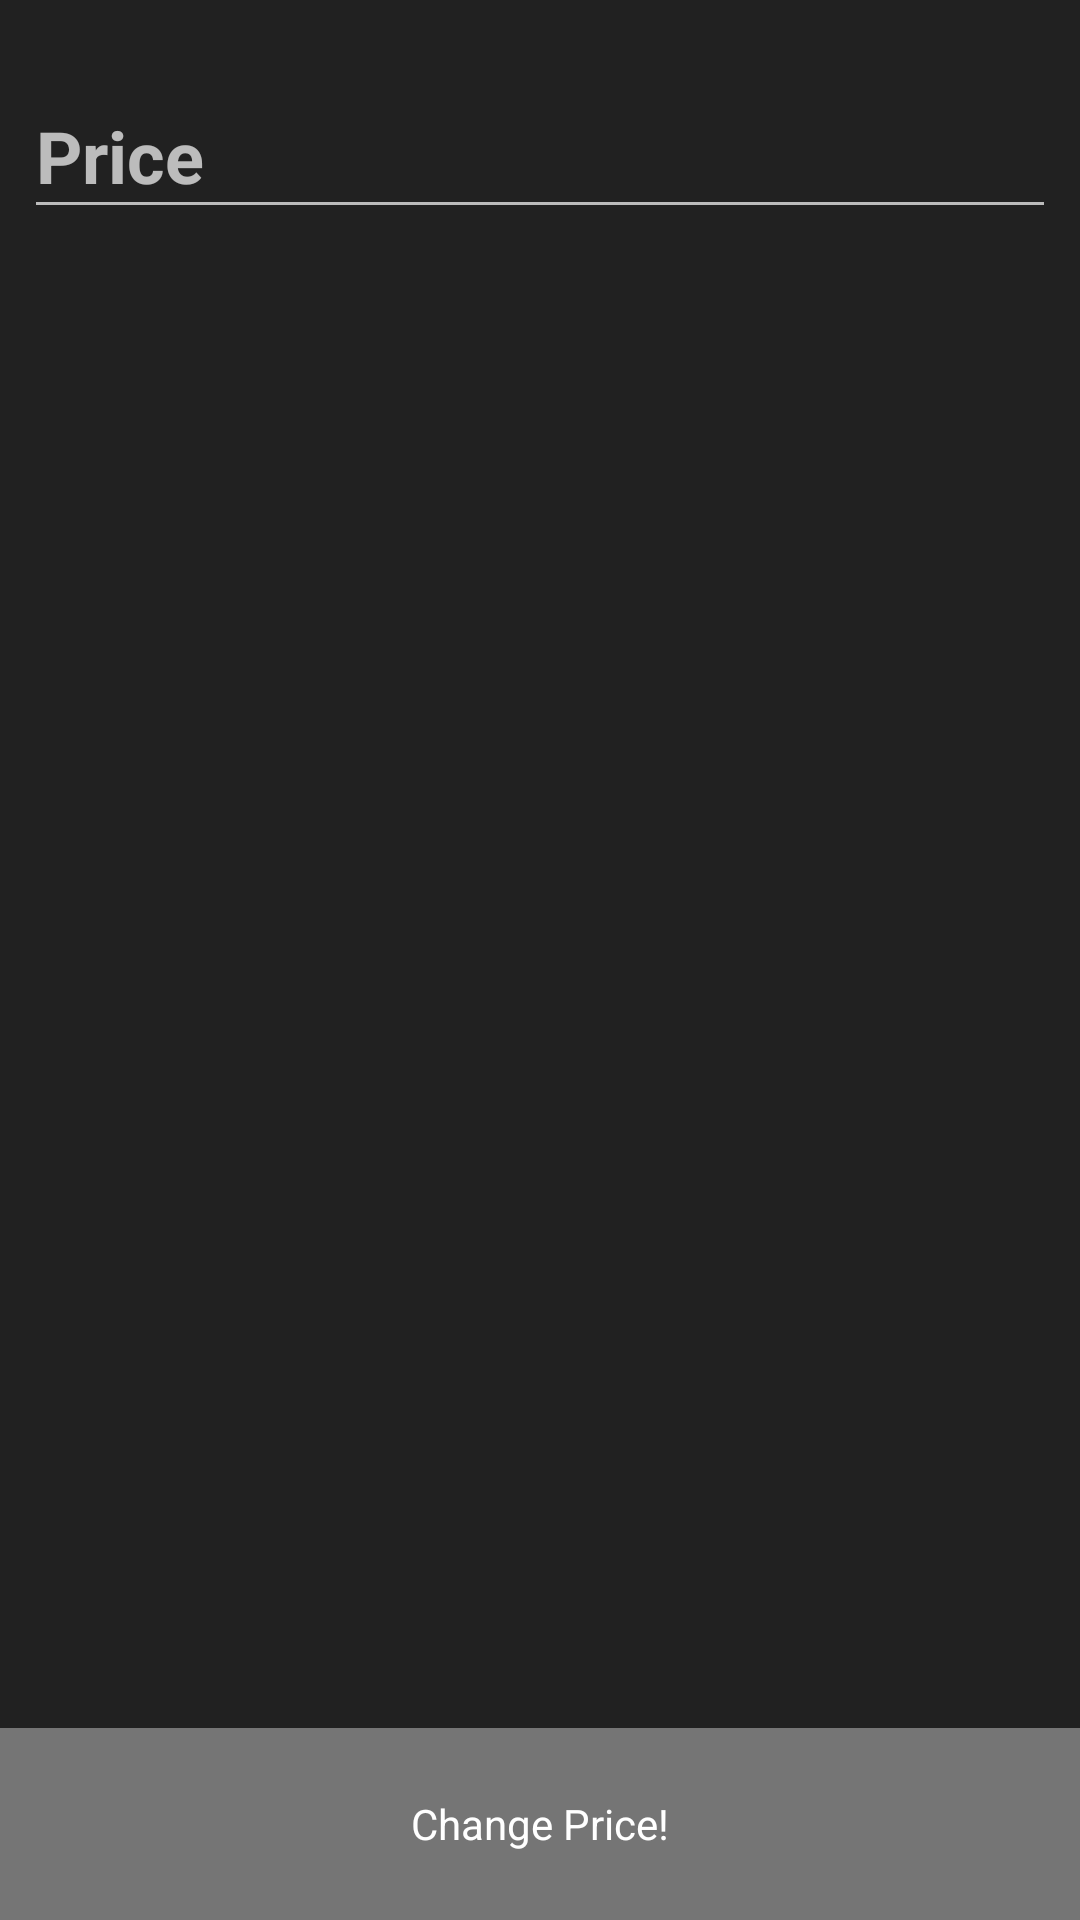

Write the Android layout XML for this screen, with the resource values it uses.
<!-- AndroidManifest.xml: application theme AppTheme -->
<!-- res/layout/activity_price_override.xml -->
<?xml version="1.0" encoding="utf-8"?>
<android.support.constraint.ConstraintLayout xmlns:android="http://schemas.android.com/apk/res/android"
    xmlns:app="http://schemas.android.com/apk/res-auto"
    xmlns:tools="http://schemas.android.com/tools"
    android:layout_width="match_parent"
    android:layout_height="match_parent"
    tools:context=".PriceOverride">

    <android.support.design.widget.TextInputLayout
        android:id="@+id/newPriceInput"
        android:layout_width="match_parent"
        android:layout_height="wrap_content"
        android:layout_marginStart="8dp"
        android:layout_marginLeft="8dp"
        android:layout_marginTop="16dp"
        android:layout_marginEnd="8dp"
        android:layout_marginRight="8dp"
        app:layout_constraintEnd_toEndOf="parent"
        app:layout_constraintStart_toStartOf="parent"
        app:layout_constraintTop_toTopOf="parent">

        <android.support.design.widget.TextInputEditText
            android:id="@+id/newPrice"
            android:layout_width="match_parent"
            android:layout_height="wrap_content"
            android:hint="@string/hint_enter_price"
            android:textColor="@color/text_color_primary"
            android:textSize="24dp"
            android:textStyle="bold"
            android:inputType="numberDecimal" />
    </android.support.design.widget.TextInputLayout>

    <Button
        android:id="@+id/changePriceButton"
        android:layout_width="match_parent"
        android:layout_height="64dp"
        android:onClick="ChangePriceButtonPressed"
        android:text="@string/button_change_price"
        app:layout_constraintBottom_toBottomOf="parent"
        tools:layout_editor_absoluteX="183dp" />

</android.support.constraint.ConstraintLayout>
<!-- resources referenced by this layout -->
<resources>
  <color name="text_color_primary">#FFFFFF</color>
  <string name="button_change_price">Change Price!</string>
  <string name="hint_enter_price">Price</string>
  <style name="AppTheme" parent="Theme.AppCompat.Light.DarkActionBar">
          
          <item name="colorPrimary">@color/colorPrimary</item>
          <item name="colorPrimaryDark">@color/colorPrimaryDark</item>
          <item name="colorAccent">@color/colorAccent</item>
          <item name="android:buttonStyle">@style/ButtonColor</item>
          <item name="android:colorBackground">@color/background_material_light</item>
          <item name="android:textColorPrimary">@color/text_color_primary</item>
          <item name="android:textColorSecondary">@color/text_color_secondary</item>
          <item name="android:textColorSecondaryInverse">@color/secondary_text_material_dark</item>
          <item name="android:textColorHint">@color/text_color_secondary</item>
      </style>
  <color name="colorPrimary">#DC0B09</color>
  <color name="colorPrimaryDark">#970A08</color>
  <color name="colorAccent">#0091ff</color>
  <style name="ButtonColor" parent="@android:style/Widget.Button">
          <item name="android:background">@color/button_color</item>
          <item name="android:textColor">@color/text_color_primary</item>
      </style>
  <color name="background_material_light">#212121</color>
  <color name="text_color_secondary">#B2FFFFFF</color>
  <color name="secondary_text_material_dark">#B3FFFFFF</color>
  <color name="button_color">#757575</color>
</resources>
